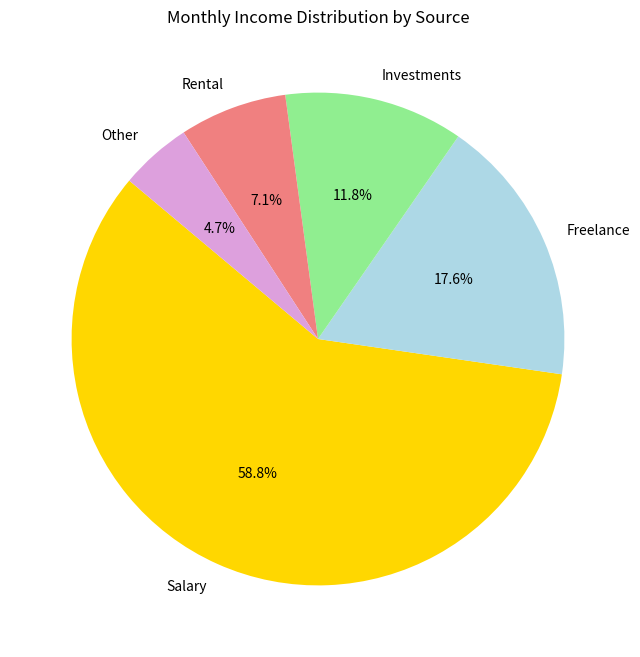

Write the Python code that produced this figure.
"""
Create a pie chart to visualize the distribution of your monthly income by source. You have collected data on the various sources of your income, such as salary, freelance work, investments, and rental income. Share your conclusion/analysis.

 Input: income_sources = ['Salary', 'Freelance', 'Investments', 'Rental', 'Other'] 

monthly_income = [5000, 1500, 1000, 600, 400]
"""

import matplotlib.pyplot as plt

# Data
income_sources = ['Salary', 'Freelance', 'Investments', 'Rental', 'Other']
monthly_income = [5000, 1500, 1000, 600, 400]

# Create the pie chart
plt.figure(figsize=(8, 8))
plt.pie(monthly_income, labels=income_sources, autopct='%1.1f%%', startangle=140, colors=['gold', 'lightblue', 'lightgreen', 'lightcoral', 'plum'])

# Title
plt.title('Monthly Income Distribution by Source')

# Display the chart
plt.show()

"""
*Analysis:
Salary: 62.5% of your income, showing stable primary employment.
Freelance Work: 18.8% of your income, significant secondary source.
Investments: 12.5% of your income, leveraging savings for additional income.
Rental Income: 7.5% of your income, providing passive income.
Other: 5% of your income, from minor sources.
*Conclusion:
Your income is well-diversified, with the majority coming from a stable salary and substantial contributions from 
freelance work, investments, and rental income. This diversification enhances financial stability.
"""
